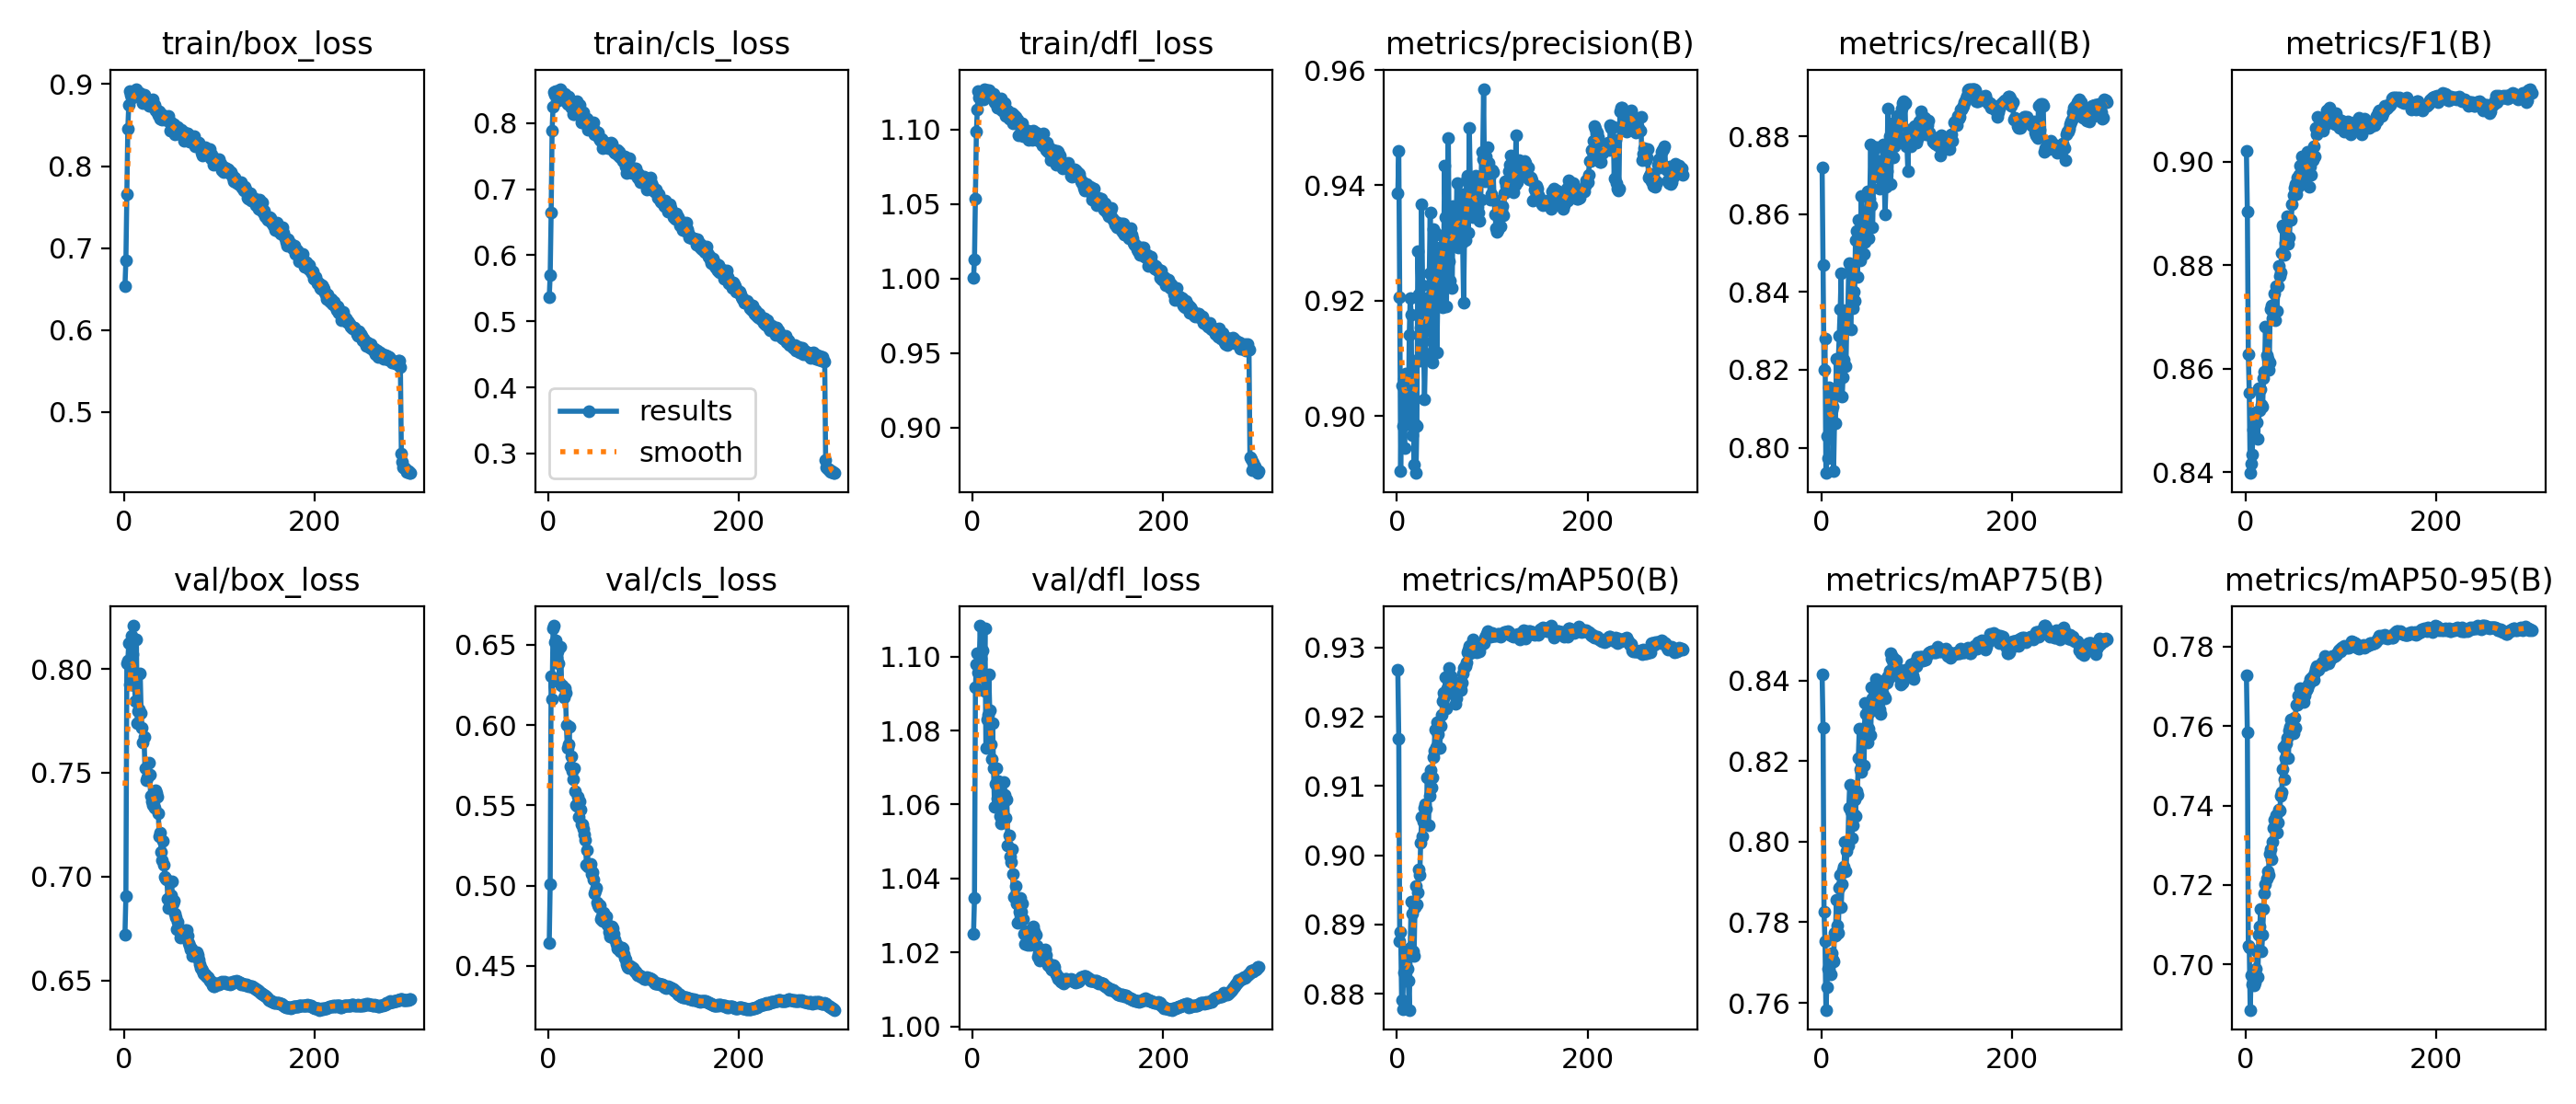

The table this chart was drawn from, first rows:
epoch, time, train/box_loss, train/cls_loss, train/dfl_loss, metrics/precision(B), metrics/recall(B), metrics/F1(B), metrics/mAP50(B), metrics/mAP75(B), metrics/mAP50-95(B), val/box_loss, val/cls_loss, val/dfl_loss, lr/pg0, lr/pg1, lr/pg2
1, 118, 0.6536, 0.5365, 1.001, 0.9387, 0.8721, 0.9021, 0.9268, 0.8415, 0.7728, 0.6719, 0.4645, 1.025, 0.003328, 0.003328, 0.07004
2, 212.6, 0.6847, 0.5704, 1.013, 0.9459, 0.8469, 0.8904, 0.9169, 0.8283, 0.7584, 0.6905, 0.501, 1.035, 0.006662, 0.006662, 0.04004
3, 301, 0.7661, 0.6641, 1.053, 0.9206, 0.82, 0.8628, 0.8876, 0.7825, 0.7047, 0.8028, 0.6304, 1.092, 0.009994, 0.009994, 0.01004
4, 389.1, 0.8455, 0.7883, 1.099, 0.8905, 0.8281, 0.8554, 0.8889, 0.7753, 0.7043, 0.8039, 0.6161, 1.098, 0.009998, 0.009998, 0.009998
5, 476.9, 0.8745, 0.825, 1.113, 0.9052, 0.7935, 0.8398, 0.8792, 0.7582, 0.6886, 0.8122, 0.6601, 1.101, 0.009996, 0.009996, 0.009996
6, 564.9, 0.892, 0.8475, 1.126, 0.8983, 0.803, 0.8417, 0.8778, 0.7639, 0.6974, 0.7923, 0.662, 1.096, 0.009993, 0.009993, 0.009993
7, 652.7, 0.8872, 0.8423, 1.122, 0.9064, 0.7972, 0.8434, 0.8831, 0.7684, 0.6949, 0.8119, 0.6515, 1.098, 0.00999, 0.00999, 0.00999
8, 741.4, 0.8835, 0.8487, 1.122, 0.8944, 0.8156, 0.8482, 0.8859, 0.7685, 0.6954, 0.8159, 0.6531, 1.108, 0.009987, 0.009987, 0.009987
9, 830.2, 0.8833, 0.8474, 1.124, 0.9074, 0.8085, 0.8506, 0.8819, 0.7711, 0.6949, 0.8071, 0.6422, 1.099, 0.009983, 0.009983, 0.009983
10, 919.4, 0.8876, 0.8471, 1.124, 0.9025, 0.8145, 0.851, 0.8862, 0.767, 0.6954, 0.8208, 0.6458, 1.102, 0.009978, 0.009978, 0.009978
11, 1009, 0.8854, 0.8344, 1.12, 0.9058, 0.8096, 0.8515, 0.8836, 0.7724, 0.6988, 0.7921, 0.6385, 1.094, 0.009973, 0.009973, 0.009973
12, 1098, 0.8884, 0.849, 1.127, 0.8986, 0.8105, 0.8497, 0.8818, 0.7708, 0.7034, 0.7843, 0.6262, 1.091, 0.009967, 0.009967, 0.009967
13, 1186, 0.8943, 0.8517, 1.127, 0.9141, 0.7939, 0.8464, 0.8777, 0.7703, 0.6968, 0.8141, 0.6486, 1.108, 0.009961, 0.009961, 0.009961
14, 1274, 0.8873, 0.8477, 1.126, 0.9205, 0.8064, 0.8563, 0.8866, 0.7773, 0.7075, 0.7739, 0.6245, 1.075, 0.009954, 0.009954, 0.009954
15, 1363, 0.8897, 0.8459, 1.126, 0.9175, 0.8063, 0.8519, 0.8933, 0.7767, 0.7097, 0.7796, 0.6245, 1.083, 0.009947, 0.009947, 0.009947
16, 1451, 0.8863, 0.842, 1.123, 0.8967, 0.8228, 0.856, 0.8916, 0.7856, 0.714, 0.7805, 0.6176, 1.084, 0.009939, 0.009939, 0.009939
17, 1539, 0.8894, 0.8444, 1.126, 0.9096, 0.8143, 0.853, 0.8861, 0.7791, 0.7033, 0.7977, 0.6231, 1.095, 0.009931, 0.009931, 0.009931
18, 1628, 0.8869, 0.8363, 1.123, 0.8916, 0.8224, 0.8527, 0.8855, 0.7773, 0.7074, 0.7788, 0.6201, 1.085, 0.009922, 0.009922, 0.009922
19, 1717, 0.8846, 0.8322, 1.123, 0.8986, 0.8288, 0.8581, 0.8925, 0.7886, 0.7141, 0.7716, 0.5998, 1.076, 0.009912, 0.009912, 0.009912
20, 1805, 0.8775, 0.8282, 1.122, 0.8901, 0.8356, 0.8595, 0.8956, 0.7918, 0.7179, 0.7644, 0.5856, 1.072, 0.009902, 0.009902, 0.009902
21, 1894, 0.8869, 0.8399, 1.123, 0.8983, 0.8447, 0.8682, 0.893, 0.7838, 0.7203, 0.7673, 0.5879, 1.082, 0.009892, 0.009892, 0.009892
22, 1984, 0.882, 0.8289, 1.124, 0.9286, 0.8131, 0.8627, 0.8946, 0.7894, 0.7216, 0.7522, 0.5989, 1.07, 0.009881, 0.009881, 0.009881
23, 2073, 0.8786, 0.8254, 1.118, 0.9212, 0.8182, 0.8619, 0.898, 0.793, 0.7235, 0.7464, 0.5746, 1.059, 0.009869, 0.009869, 0.009869
24, 2162, 0.879, 0.8234, 1.117, 0.9096, 0.8226, 0.8598, 0.8972, 0.7937, 0.7225, 0.7477, 0.5805, 1.066, 0.009857, 0.009857, 0.009857
25, 2251, 0.8778, 0.8296, 1.12, 0.9153, 0.8213, 0.8612, 0.9018, 0.7998, 0.7279, 0.7485, 0.5714, 1.07, 0.009844, 0.009844, 0.009844
26, 2339, 0.8737, 0.8137, 1.115, 0.9367, 0.8208, 0.8715, 0.9055, 0.7926, 0.7289, 0.755, 0.566, 1.062, 0.009831, 0.009831, 0.009831
27, 2428, 0.8746, 0.8141, 1.115, 0.9226, 0.8334, 0.8723, 0.9028, 0.7976, 0.7265, 0.7491, 0.5735, 1.066, 0.009818, 0.009818, 0.009818
28, 2517, 0.8736, 0.8204, 1.118, 0.9129, 0.8355, 0.8697, 0.9049, 0.7991, 0.7308, 0.7388, 0.5591, 1.062, 0.009803, 0.009803, 0.009803
29, 2606, 0.8784, 0.8251, 1.118, 0.9029, 0.8474, 0.872, 0.9068, 0.8085, 0.7344, 0.7362, 0.5501, 1.057, 0.009789, 0.009789, 0.009789
30, 2694, 0.8814, 0.8329, 1.121, 0.9109, 0.8456, 0.8746, 0.9074, 0.8142, 0.7364, 0.7344, 0.5494, 1.055, 0.009773, 0.009773, 0.009773
31, 2783, 0.8723, 0.8186, 1.113, 0.9205, 0.8305, 0.8694, 0.9068, 0.8075, 0.7351, 0.7391, 0.5555, 1.063, 0.009758, 0.009758, 0.009758
32, 2872, 0.8751, 0.8203, 1.117, 0.9149, 0.845, 0.8759, 0.9113, 0.801, 0.7377, 0.7333, 0.5426, 1.057, 0.009741, 0.009741, 0.009741
33, 2961, 0.8685, 0.8278, 1.113, 0.9166, 0.8358, 0.8712, 0.9043, 0.8041, 0.7333, 0.7414, 0.5523, 1.066, 0.009725, 0.009725, 0.009725
34, 3051, 0.8695, 0.8142, 1.117, 0.9247, 0.84, 0.876, 0.9085, 0.8068, 0.7358, 0.7401, 0.5474, 1.063, 0.009707, 0.009707, 0.009707
35, 3140, 0.8655, 0.8008, 1.109, 0.9353, 0.8378, 0.8799, 0.9124, 0.8105, 0.7389, 0.7382, 0.5384, 1.056, 0.00969, 0.00969, 0.00969
36, 3230, 0.8619, 0.8009, 1.11, 0.9097, 0.8534, 0.878, 0.9098, 0.8063, 0.7387, 0.7303, 0.5384, 1.061, 0.009671, 0.009671, 0.009671
37, 3319, 0.8671, 0.8163, 1.113, 0.9094, 0.8557, 0.8787, 0.9113, 0.8125, 0.7424, 0.7194, 0.5352, 1.049, 0.009652, 0.009652, 0.009652
38, 3408, 0.8581, 0.801, 1.107, 0.9324, 0.8438, 0.8824, 0.9141, 0.8116, 0.7433, 0.721, 0.5321, 1.052, 0.009633, 0.009633, 0.009633
39, 3499, 0.863, 0.8023, 1.11, 0.9244, 0.8586, 0.8876, 0.9152, 0.8207, 0.7493, 0.712, 0.5283, 1.046, 0.009613, 0.009613, 0.009613
40, 3588, 0.857, 0.8031, 1.107, 0.9318, 0.8518, 0.8871, 0.9181, 0.828, 0.7548, 0.7081, 0.5131, 1.045, 0.009593, 0.009593, 0.009593
41, 3677, 0.8625, 0.8068, 1.111, 0.9254, 0.8481, 0.882, 0.9156, 0.8179, 0.7465, 0.7171, 0.5224, 1.048, 0.009572, 0.009572, 0.009572
42, 3766, 0.8582, 0.7897, 1.104, 0.911, 0.8647, 0.8843, 0.9192, 0.8173, 0.7519, 0.7056, 0.5121, 1.041, 0.009551, 0.009551, 0.009551
43, 3855, 0.86, 0.7951, 1.11, 0.9217, 0.8551, 0.8844, 0.9175, 0.8273, 0.7557, 0.6998, 0.5119, 1.035, 0.009529, 0.009529, 0.009529
44, 3945, 0.8569, 0.794, 1.105, 0.9283, 0.8585, 0.8894, 0.9191, 0.8276, 0.7571, 0.6991, 0.5133, 1.035, 0.009507, 0.009507, 0.009507
45, 4034, 0.8602, 0.8001, 1.109, 0.9292, 0.8499, 0.8842, 0.9155, 0.819, 0.7519, 0.6986, 0.5072, 1.038, 0.009484, 0.009484, 0.009484
46, 4123, 0.8562, 0.7948, 1.106, 0.9272, 0.8529, 0.8854, 0.9187, 0.8343, 0.7589, 0.6894, 0.5081, 1.033, 0.00946, 0.00946, 0.00946
47, 4212, 0.8611, 0.8014, 1.106, 0.9313, 0.8561, 0.8888, 0.9203, 0.8316, 0.7599, 0.685, 0.5039, 1.028, 0.009437, 0.009437, 0.009437
48, 4301, 0.843, 0.7833, 1.096, 0.9189, 0.8647, 0.8887, 0.9222, 0.8287, 0.7615, 0.6887, 0.495, 1.034, 0.009412, 0.009412, 0.009412
49, 4391, 0.8536, 0.7877, 1.103, 0.9248, 0.8659, 0.8918, 0.9235, 0.8246, 0.7588, 0.6908, 0.4971, 1.031, 0.009388, 0.009388, 0.009388
50, 4481, 0.8496, 0.7876, 1.103, 0.9434, 0.8537, 0.8937, 0.9229, 0.828, 0.7582, 0.6977, 0.4988, 1.035, 0.009363, 0.009363, 0.009363
51, 4570, 0.8505, 0.7856, 1.104, 0.9346, 0.864, 0.895, 0.9258, 0.832, 0.7621, 0.687, 0.4893, 1.031, 0.009337, 0.009337, 0.009337
52, 4660, 0.8514, 0.7857, 1.104, 0.9191, 0.8779, 0.8957, 0.9212, 0.8264, 0.7595, 0.6883, 0.4876, 1.033, 0.009311, 0.009311, 0.009311
53, 4750, 0.8385, 0.7771, 1.096, 0.9343, 0.8622, 0.8938, 0.9241, 0.8384, 0.7654, 0.6821, 0.4865, 1.029, 0.009284, 0.009284, 0.009284
54, 4840, 0.8459, 0.7748, 1.099, 0.9483, 0.8566, 0.897, 0.9236, 0.8356, 0.7654, 0.6805, 0.4878, 1.025, 0.009257, 0.009257, 0.009257
55, 4930, 0.8411, 0.7727, 1.098, 0.9268, 0.8695, 0.8952, 0.9271, 0.8376, 0.7678, 0.6745, 0.4791, 1.022, 0.009229, 0.009229, 0.009229
56, 5020, 0.8478, 0.7759, 1.098, 0.9235, 0.8772, 0.8974, 0.9253, 0.8348, 0.7675, 0.6781, 0.4809, 1.026, 0.009201, 0.009201, 0.009201
57, 5109, 0.8398, 0.7617, 1.099, 0.9306, 0.8735, 0.8993, 0.9258, 0.8403, 0.7696, 0.6749, 0.4778, 1.024, 0.009173, 0.009173, 0.009173
58, 5199, 0.8441, 0.7723, 1.099, 0.9222, 0.8772, 0.8971, 0.9242, 0.8392, 0.7669, 0.6742, 0.4831, 1.022, 0.009144, 0.009144, 0.009144
59, 5289, 0.8395, 0.7672, 1.093, 0.9363, 0.8718, 0.901, 0.9247, 0.8373, 0.7684, 0.6708, 0.4789, 1.023, 0.009115, 0.009115, 0.009115
60, 5379, 0.8449, 0.7696, 1.095, 0.934, 0.8709, 0.8992, 0.9234, 0.8343, 0.7672, 0.674, 0.4789, 1.024, 0.009085, 0.009085, 0.009085
... 240 more rows
